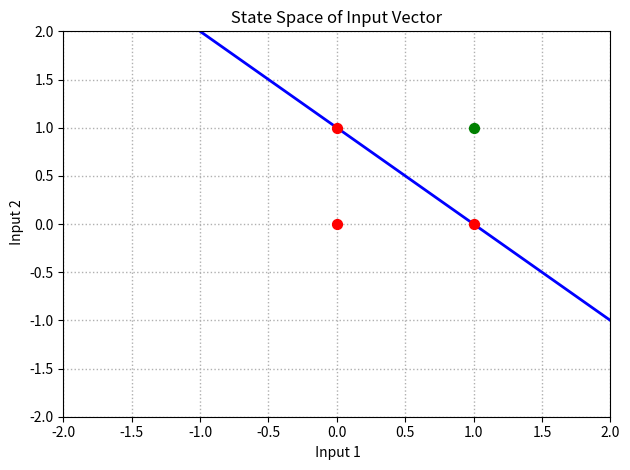

Reproduce this figure in Python.
# -*- coding: utf-8 -*-
"""
===========================================================
 Title:        20250930_ee32009_perceptron_lab.py
 Description:
 Author:       Joshua Poole
 Created on:   20250930
 Version:      1.0
===========================================================

 Notes:
    -

 Requirements:
    - Python >= 3.11
    - <List required libraries>

==================
"""

import numpy as np
import matplotlib.pyplot as plt


# A single perceptron function
def perceptron(inputs_list, weights_list, bias) :
    # Convert the inputs list into a numpy array
    inputs = np.array(inputs_list)
    # Convert the weights list into a numpy array
    weights = np.array(weights_list)
    # Calculate the dot product
    summed = np.dot(inputs, weights)
    # Add in the bias
    summed = summed + bias
    # Calculate output
    # N.B this is a ternary operator , neat huh?
    output = 1 if summed > 0 else 0
    return output


# Exercises

# Sim for all possible binary combos of inputs
# and what logic gate does this represent
weights = [1.0, 1.0]
bias = -1

bits = 2
and_bool = True

res = []
inputs = []
for i in range(2**bits):
    binary = bin(i)[2:].zfill(2)
    inputs.append([float(binary[0]), float(binary[1])])
    # inputs[i] = [0.0, 0.0] for i=0
    # inputs[i] = [1.0, 1.0] for i=3

    res.append(perceptron(inputs[i], weights, bias))
    and_res = inputs[i][0] and inputs[i][1]

    # Check if the neuron and an AND gate still yield the same output
    if res[i] != and_res:
        and_bool = False

    print(" Inputs :", inputs[i])
    print(" Weights :", weights)
    print(" Bias :", bias)
    print(" Result :", res[i])
    print(" And parity :", and_bool)




# Compute decision boundary line
x_vals = np.linspace(-2, 2, 100)
y_vals = -(weights[0]/weights[1]) * x_vals - (bias/weights[1])

# plotting
for i in range(2**bits):
    plt.scatter(inputs[i][0], inputs[i][1], s=50, color="green" if res[i] else "red", zorder=3)

# Plot decision boundary
plt.plot(x_vals, y_vals, color="blue", linewidth=2, label="Decision boundary")

plt.xlim( -2 , 2)
plt.ylim( -2 , 2)
plt.xlabel(" Input 1")
plt.ylabel(" Input 2")
plt.title(" State Space of Input Vector ")
plt.grid( True , linewidth =1 , linestyle =":")
plt.tight_layout()
plt.show()
